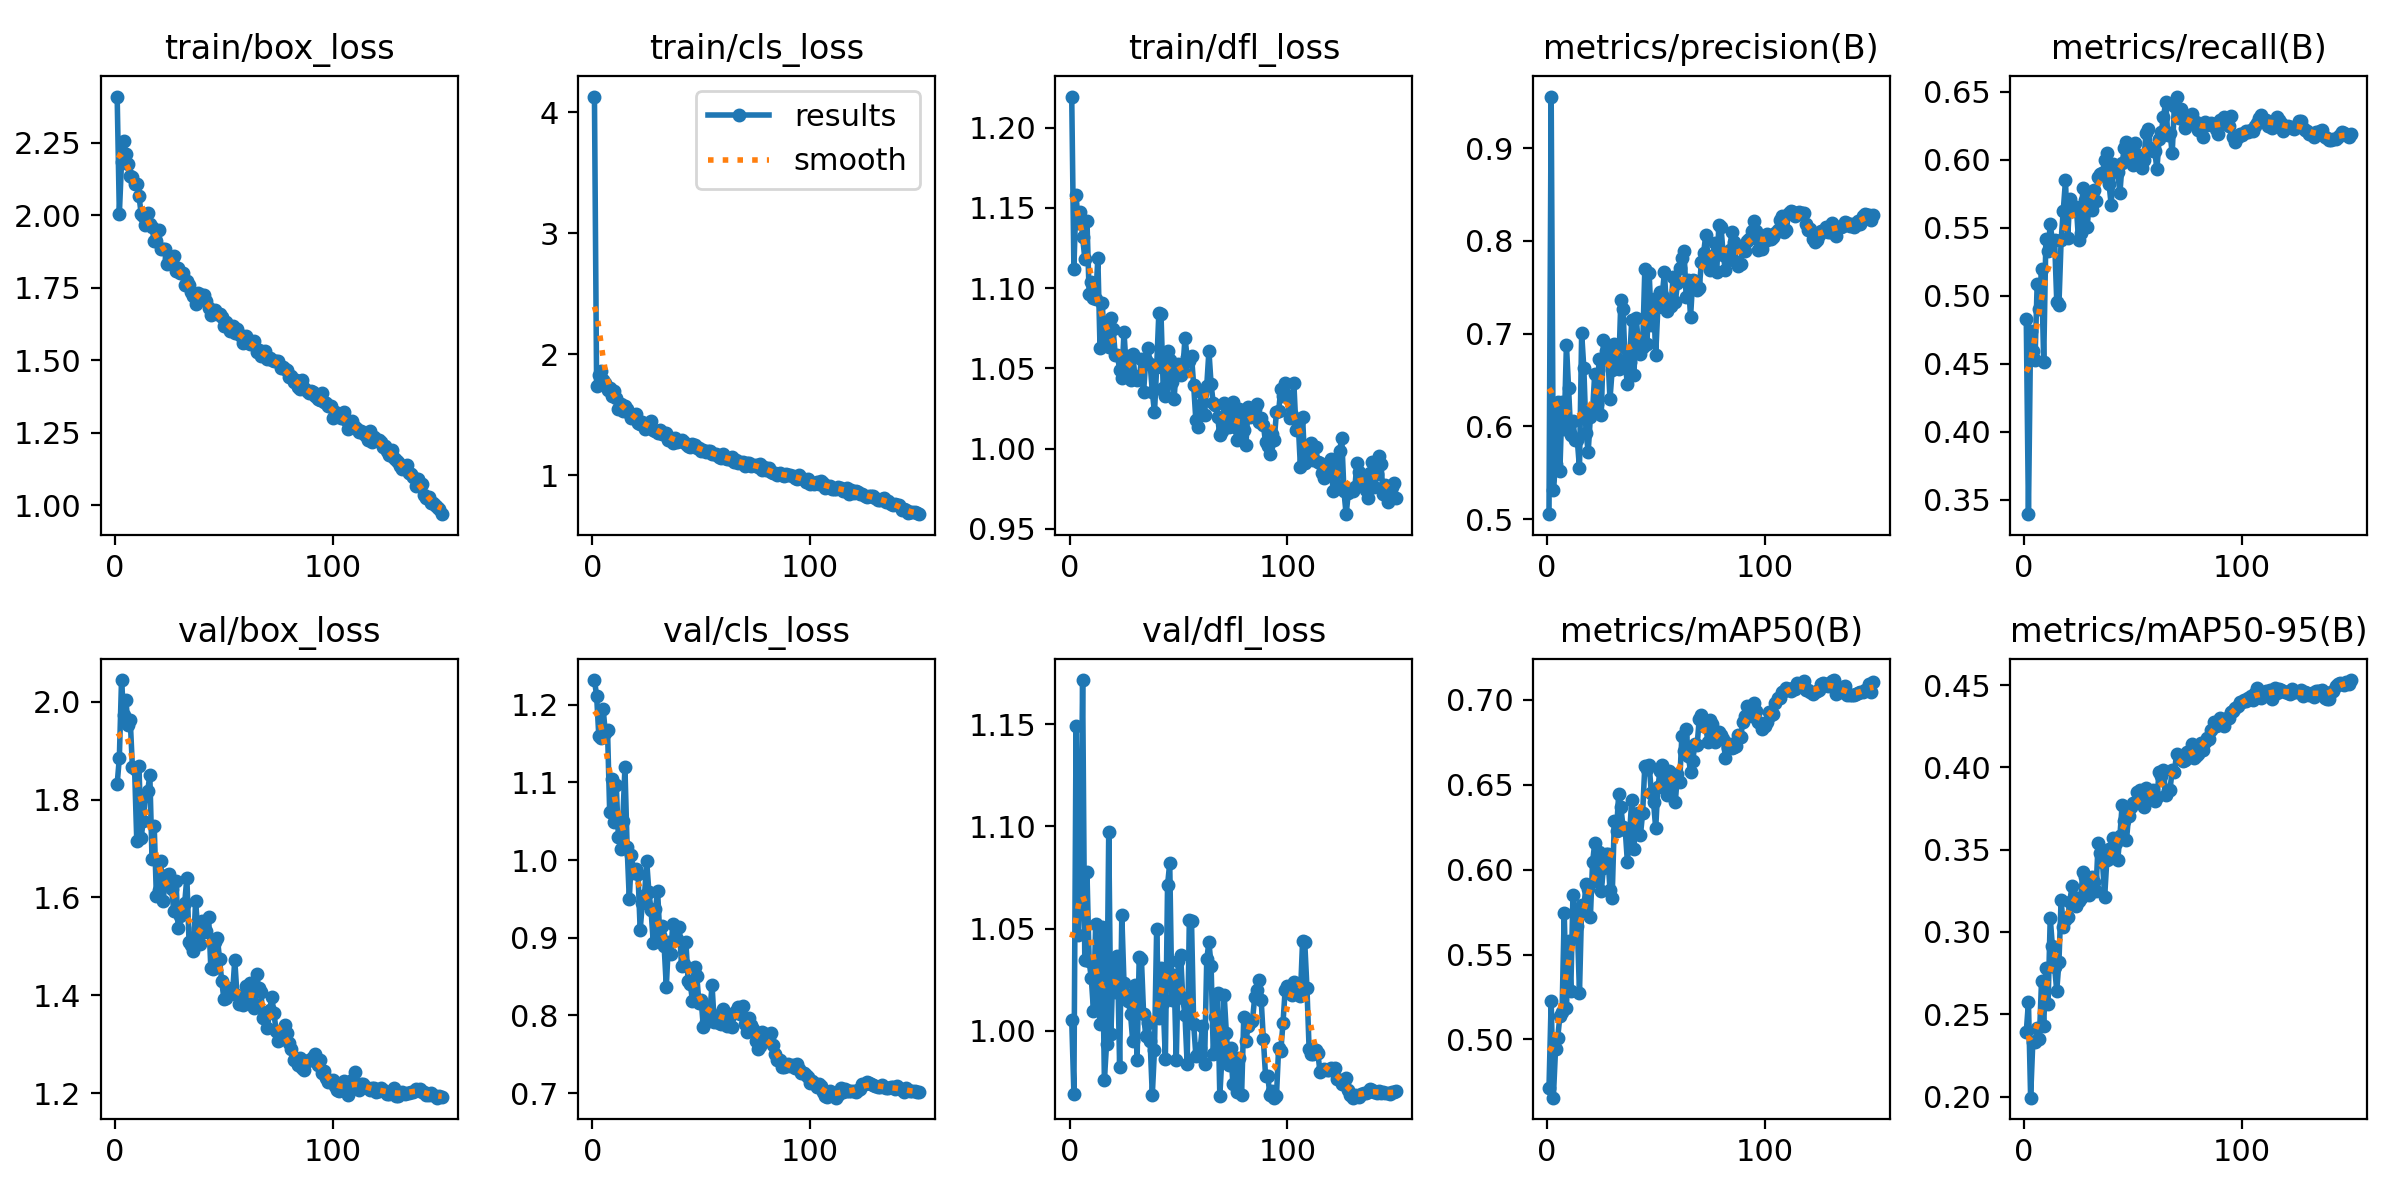

The file beside this chart, header and first rows:
epoch, train/box_loss, train/cls_loss, train/dfl_loss, metrics/precision(B), metrics/recall(B), metrics/mAP50(B), metrics/mAP50-95(B), val/box_loss, val/cls_loss, val/dfl_loss, lr/pg0, lr/pg1, lr/pg2
1, 2.409, 4.128, 1.219, 0.5053, 0.4831, 0.4717, 0.2392, 1.832, 1.232, 1.005, 0.003324, 0.003324, 0.003324
2, 2.005, 1.732, 1.112, 0.9555, 0.3393, 0.5228, 0.2575, 1.885, 1.212, 0.9693, 0.006614, 0.006614, 0.006614
3, 2.183, 1.823, 1.158, 0.5308, 0.4742, 0.4657, 0.1994, 2.044, 1.16, 1.149, 0.009859, 0.009859, 0.009859
4, 2.257, 1.863, 1.14, 0.5598, 0.459, 0.4941, 0.233, 1.973, 1.157, 1.047, 0.009802, 0.009802, 0.009802
5, 2.211, 1.781, 1.147, 0.6265, 0.4524, 0.501, 0.2335, 2.002, 1.195, 1.07, 0.009802, 0.009802, 0.009802
6, 2.176, 1.764, 1.132, 0.5521, 0.5084, 0.5137, 0.2416, 1.953, 1.164, 1.171, 0.009736, 0.009736, 0.009736
7, 2.136, 1.701, 1.118, 0.6266, 0.4906, 0.5164, 0.2348, 1.962, 1.168, 1.034, 0.00967, 0.00967, 0.00967
8, 2.131, 1.718, 1.142, 0.5975, 0.5193, 0.5746, 0.2701, 1.866, 1.062, 1.077, 0.009604, 0.009604, 0.009604
9, 2.106, 1.655, 1.097, 0.688, 0.4514, 0.5187, 0.2431, 1.863, 1.104, 1.034, 0.009538, 0.009538, 0.009538
10, 2.109, 1.692, 1.104, 0.641, 0.5417, 0.5581, 0.2783, 1.715, 1.05, 1.026, 0.009472, 0.009472, 0.009472
11, 2.068, 1.633, 1.094, 0.5906, 0.5328, 0.5285, 0.256, 1.869, 1.097, 1.01, 0.009406, 0.009406, 0.009406
12, 2.006, 1.548, 1.093, 0.6059, 0.5526, 0.5851, 0.3085, 1.722, 1.029, 1.052, 0.00934, 0.00934, 0.00934
13, 1.998, 1.583, 1.119, 0.5851, 0.5401, 0.5749, 0.2913, 1.757, 1.014, 1.019, 0.009274, 0.009274, 0.009274
14, 1.967, 1.533, 1.062, 0.5849, 0.5412, 0.567, 0.2787, 1.807, 1.05, 1.003, 0.009208, 0.009208, 0.009208
15, 2.008, 1.57, 1.091, 0.5549, 0.4955, 0.5276, 0.2643, 1.817, 1.119, 1.05, 0.009142, 0.009142, 0.009142
16, 1.97, 1.547, 1.066, 0.7006, 0.4935, 0.579, 0.2818, 1.849, 1.017, 0.976, 0.009076, 0.009076, 0.009076
17, 1.958, 1.512, 1.077, 0.6625, 0.5407, 0.5769, 0.3196, 1.679, 0.9493, 0.9936, 0.00901, 0.00901, 0.00901
18, 1.911, 1.474, 1.063, 0.5933, 0.5623, 0.5919, 0.3028, 1.747, 1.007, 1.097, 0.008944, 0.008944, 0.008944
19, 1.912, 1.488, 1.081, 0.5727, 0.5848, 0.5889, 0.3076, 1.603, 0.9833, 0.9984, 0.008878, 0.008878, 0.008878
20, 1.951, 1.507, 1.074, 0.6101, 0.5422, 0.5719, 0.3092, 1.615, 0.9889, 1.033, 0.008812, 0.008812, 0.008812
21, 1.885, 1.434, 1.058, 0.616, 0.5712, 0.6043, 0.3179, 1.675, 0.9824, 1.019, 0.008746, 0.008746, 0.008746
22, 1.882, 1.425, 1.058, 0.6569, 0.5625, 0.6157, 0.3281, 1.592, 0.9099, 1.036, 0.00868, 0.00868, 0.00868
23, 1.885, 1.44, 1.049, 0.6243, 0.5628, 0.5931, 0.3211, 1.628, 0.945, 0.9824, 0.008614, 0.008614, 0.008614
24, 1.833, 1.382, 1.044, 0.6721, 0.5655, 0.6104, 0.316, 1.647, 0.955, 1.056, 0.008548, 0.008548, 0.008548
25, 1.853, 1.402, 1.073, 0.6123, 0.5406, 0.5872, 0.3187, 1.648, 0.9985, 1.024, 0.008482, 0.008482, 0.008482
26, 1.847, 1.419, 1.051, 0.6931, 0.5461, 0.6012, 0.3209, 1.616, 0.9592, 1.018, 0.008416, 0.008416, 0.008416
27, 1.861, 1.449, 1.058, 0.6809, 0.5793, 0.6095, 0.3366, 1.572, 0.9355, 1.014, 0.00835, 0.00835, 0.00835
28, 1.809, 1.369, 1.043, 0.6791, 0.5707, 0.6095, 0.3331, 1.634, 0.8939, 1.008, 0.008284, 0.008284, 0.008284
29, 1.818, 1.367, 1.059, 0.629, 0.5508, 0.5881, 0.3287, 1.537, 0.9365, 0.995, 0.008218, 0.008218, 0.008218
30, 1.8, 1.349, 1.045, 0.661, 0.5709, 0.5833, 0.3224, 1.561, 0.96, 1.023, 0.008152, 0.008152, 0.008152
31, 1.8, 1.374, 1.043, 0.6889, 0.563, 0.629, 0.3331, 1.583, 0.9042, 0.9855, 0.008086, 0.008086, 0.008086
32, 1.761, 1.337, 1.043, 0.673, 0.5779, 0.623, 0.3304, 1.588, 0.9149, 1.036, 0.00802, 0.00802, 0.00802
33, 1.772, 1.35, 1.056, 0.6621, 0.5694, 0.6445, 0.3248, 1.641, 0.8893, 1.035, 0.007954, 0.007954, 0.007954
34, 1.76, 1.351, 1.035, 0.7362, 0.5873, 0.6371, 0.3542, 1.508, 0.8368, 1.008, 0.007888, 0.007888, 0.007888
35, 1.734, 1.29, 1.055, 0.7265, 0.5896, 0.625, 0.3477, 1.502, 0.8952, 0.9974, 0.007822, 0.007822, 0.007822
36, 1.722, 1.305, 1.063, 0.6666, 0.5903, 0.6237, 0.3424, 1.49, 0.8785, 1.004, 0.007756, 0.007756, 0.007756
37, 1.695, 1.263, 1.053, 0.646, 0.6002, 0.6045, 0.3215, 1.592, 0.9183, 0.9948, 0.00769, 0.00769, 0.00769
38, 1.731, 1.303, 1.036, 0.6697, 0.6047, 0.621, 0.3439, 1.537, 0.8975, 0.9686, 0.007624, 0.007624, 0.007624
39, 1.714, 1.277, 1.022, 0.7147, 0.5823, 0.6413, 0.3503, 1.505, 0.8986, 0.9908, 0.007558, 0.007558, 0.007558
40, 1.725, 1.28, 1.051, 0.6551, 0.5665, 0.6124, 0.3452, 1.552, 0.9143, 1.05, 0.007492, 0.007492, 0.007492
41, 1.724, 1.291, 1.084, 0.7173, 0.5966, 0.6331, 0.3569, 1.528, 0.8631, 1.006, 0.007426, 0.007426, 0.007426
42, 1.703, 1.273, 1.084, 0.6909, 0.5933, 0.6332, 0.3539, 1.531, 0.8663, 1.031, 0.00736, 0.00736, 0.00736
43, 1.682, 1.258, 1.038, 0.6781, 0.5908, 0.6205, 0.3437, 1.559, 0.8948, 1.013, 0.007294, 0.007294, 0.007294
44, 1.656, 1.241, 1.033, 0.686, 0.5754, 0.6335, 0.3585, 1.456, 0.8445, 0.9864, 0.007228, 0.007228, 0.007228
45, 1.668, 1.233, 1.061, 0.7694, 0.5973, 0.6612, 0.3769, 1.454, 0.8405, 1.071, 0.007162, 0.007162, 0.007162
46, 1.673, 1.254, 1.055, 0.6883, 0.6084, 0.6595, 0.3674, 1.51, 0.8192, 1.082, 0.007096, 0.007096, 0.007096
47, 1.658, 1.251, 1.042, 0.7652, 0.6131, 0.6617, 0.3556, 1.518, 0.862, 1.015, 0.00703, 0.00703, 0.00703
48, 1.659, 1.224, 1.031, 0.7096, 0.6029, 0.645, 0.3707, 1.475, 0.8502, 1.027, 0.006964, 0.006964, 0.006964
49, 1.648, 1.225, 1.05, 0.7378, 0.6061, 0.6397, 0.3757, 1.429, 0.8155, 0.9855, 0.006898, 0.006898, 0.006898
50, 1.619, 1.196, 1.053, 0.6769, 0.5962, 0.6244, 0.3785, 1.392, 0.82, 1.034, 0.006832, 0.006832, 0.006832
51, 1.631, 1.21, 1.046, 0.7285, 0.6121, 0.6489, 0.3782, 1.394, 0.7847, 1.037, 0.006766, 0.006766, 0.006766
52, 1.616, 1.19, 1.048, 0.7451, 0.5972, 0.6581, 0.3851, 1.416, 0.7913, 1.016, 0.0067, 0.0067, 0.0067
53, 1.603, 1.196, 1.069, 0.7412, 0.6033, 0.6619, 0.3863, 1.409, 0.811, 1.008, 0.006634, 0.006634, 0.006634
54, 1.617, 1.2, 1.057, 0.7666, 0.5942, 0.6553, 0.3801, 1.405, 0.805, 0.9837, 0.006568, 0.006568, 0.006568
55, 1.592, 1.17, 1.054, 0.724, 0.5997, 0.6439, 0.3761, 1.472, 0.8387, 1.054, 0.006502, 0.006502, 0.006502
56, 1.609, 1.175, 1.058, 0.7323, 0.62, 0.6581, 0.3874, 1.401, 0.7909, 1.054, 0.006436, 0.006436, 0.006436
57, 1.589, 1.173, 1.039, 0.7293, 0.6225, 0.6498, 0.3807, 1.382, 0.7992, 1.003, 0.00637, 0.00637, 0.00637
58, 1.583, 1.149, 1.018, 0.7614, 0.6089, 0.6542, 0.3859, 1.383, 0.7898, 0.9878, 0.006304, 0.006304, 0.006304
59, 1.56, 1.138, 1.013, 0.7339, 0.6067, 0.6399, 0.3859, 1.379, 0.7884, 0.9885, 0.006238, 0.006238, 0.006238
60, 1.585, 1.17, 1.027, 0.7543, 0.6061, 0.6566, 0.3795, 1.42, 0.8086, 0.9914, 0.006172, 0.006172, 0.006172
... 90 more rows
